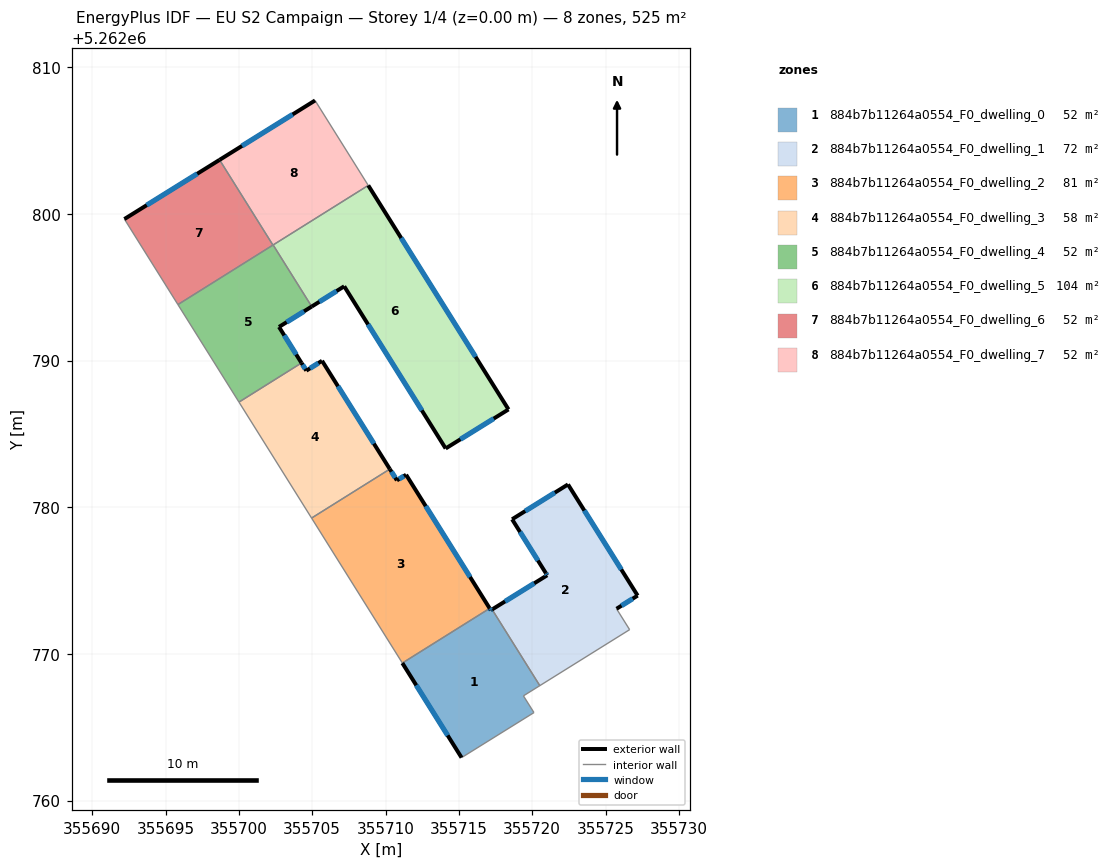
=== STOREY PLAN SPEC (per zone: floor XY polygon, exterior-wall plan segments, windows/doors) ===
zone 1: 884b7b11264a0554_F0_dwelling_0  (52.5 m²)
  floor: (355717.26, 5262773.03) (355720.52, 5262767.84) (355719.40, 5262767.14) (355720.12, 5262766.00) (355715.18, 5262762.93) (355711.14, 5262769.38) (355717.10, 5262773.11) (355717.18, 5262772.98)
  exterior wall: (355711.14, 5262769.38) – (355715.18, 5262762.93)  [7.6 m]
    window: (355712.09, 5262767.86) – (355714.23, 5262764.44)  [6.4 m²]
  exterior wall: (355717.18, 5262772.98) – (355717.10, 5262773.11)  [0.1 m]
    window: (355717.16, 5262773.01) – (355717.12, 5262773.08)  [0.1 m²]
  exterior wall: (355717.26, 5262773.03) – (355717.18, 5262772.98)  [0.1 m]
    window: (355717.24, 5262773.02) – (355717.20, 5262772.99)  [0.1 m²]
  interior walls: 5
zone 2: 884b7b11264a0554_F0_dwelling_1  (71.9 m²)
  floor: (355722.44, 5262781.55) (355727.19, 5262773.98) (355725.75, 5262773.08) (355726.64, 5262771.66) (355720.52, 5262767.84) (355717.26, 5262773.03) (355721.02, 5262775.36) (355720.93, 5262775.50) (355718.63, 5262779.18)
  exterior wall: (355727.19, 5262773.98) – (355722.44, 5262781.55)  [8.9 m]
    window: (355726.07, 5262775.76) – (355723.55, 5262779.78)  [7.5 m²]
  exterior wall: (355725.75, 5262773.08) – (355727.19, 5262773.98)  [1.7 m]
    window: (355726.08, 5262773.29) – (355726.85, 5262773.77)  [1.4 m²]
  exterior wall: (355721.02, 5262775.36) – (355717.26, 5262773.03)  [4.4 m]
    window: (355720.14, 5262774.82) – (355718.14, 5262773.58)  [3.7 m²]
  exterior wall: (355720.93, 5262775.50) – (355721.02, 5262775.36)  [0.2 m]
    window: (355720.95, 5262775.47) – (355721.00, 5262775.40)  [0.1 m²]
  exterior wall: (355718.63, 5262779.18) – (355720.93, 5262775.50)  [4.3 m]
    window: (355719.17, 5262778.32) – (355720.39, 5262776.37)  [3.7 m²]
  exterior wall: (355722.44, 5262781.55) – (355718.63, 5262779.18)  [4.5 m]
    window: (355721.54, 5262781.00) – (355719.52, 5262779.74)  [3.8 m²]
  interior walls: 3
zone 3: 884b7b11264a0554_F0_dwelling_2  (81.3 m²)
  floor: (355711.40, 5262782.22) (355717.10, 5262773.11) (355711.14, 5262769.38) (355704.96, 5262779.26) (355710.29, 5262782.60) (355710.77, 5262781.83)
  exterior wall: (355710.77, 5262781.83) – (355710.29, 5262782.60)  [0.9 m]
    window: (355710.66, 5262782.01) – (355710.40, 5262782.42)  [0.8 m²]
  exterior wall: (355711.40, 5262782.22) – (355710.77, 5262781.83)  [0.7 m]
    window: (355711.25, 5262782.13) – (355710.92, 5262781.92)  [0.6 m²]
  exterior wall: (355717.10, 5262773.11) – (355711.40, 5262782.22)  [10.7 m]
    window: (355715.76, 5262775.24) – (355712.74, 5262780.08)  [9.1 m²]
  interior walls: 3
zone 4: 884b7b11264a0554_F0_dwelling_3  (57.9 m²)
  floor: (355705.67, 5262789.99) (355710.29, 5262782.60) (355704.96, 5262779.26) (355700.01, 5262787.17) (355704.27, 5262789.84) (355704.60, 5262789.31)
  exterior wall: (355704.60, 5262789.31) – (355704.27, 5262789.84)  [0.6 m]
    window: (355704.52, 5262789.44) – (355704.35, 5262789.71)  [0.5 m²]
  exterior wall: (355705.67, 5262789.99) – (355704.60, 5262789.31)  [1.3 m]
    window: (355705.42, 5262789.83) – (355704.85, 5262789.47)  [1.1 m²]
  exterior wall: (355710.29, 5262782.60) – (355705.67, 5262789.99)  [8.7 m]
    window: (355709.20, 5262784.34) – (355706.75, 5262788.25)  [7.4 m²]
  interior walls: 3
zone 5: 884b7b11264a0554_F0_dwelling_4  (52.5 m²)
  floor: (355702.32, 5262797.87) (355704.96, 5262793.68) (355702.73, 5262792.29) (355704.27, 5262789.84) (355700.00, 5262787.17) (355695.84, 5262793.82)
  floor: (355702.33, 5262797.88) (355704.96, 5262793.68) (355702.32, 5262797.87)
  exterior wall: (355702.73, 5262792.29) – (355704.96, 5262793.68)  [2.6 m]
    window: (355703.26, 5262792.62) – (355704.44, 5262793.36)  [2.2 m²]
  exterior wall: (355704.27, 5262789.84) – (355702.73, 5262792.29)  [2.9 m]
    window: (355703.91, 5262790.41) – (355703.09, 5262791.72)  [2.4 m²]
  interior walls: 5
zone 6: 884b7b11264a0554_F0_dwelling_5  (103.7 m²)
  floor: (355708.82, 5262801.94) (355718.38, 5262786.67) (355714.10, 5262784.01) (355707.18, 5262795.06) (355704.96, 5262793.68) (355702.33, 5262797.88)
  exterior wall: (355704.96, 5262793.68) – (355707.18, 5262795.06)  [2.6 m]
    window: (355705.48, 5262794.01) – (355706.66, 5262794.74)  [2.2 m²]
  exterior wall: (355718.38, 5262786.67) – (355708.82, 5262801.94)  [18.0 m]
    window: (355716.14, 5262790.26) – (355711.06, 5262798.36)  [15.2 m²]
  exterior wall: (355714.10, 5262784.01) – (355718.38, 5262786.67)  [5.0 m]
    window: (355715.10, 5262784.63) – (355717.37, 5262786.04)  [4.3 m²]
  exterior wall: (355707.18, 5262795.06) – (355714.10, 5262784.01)  [13.0 m]
    window: (355708.80, 5262792.47) – (355712.47, 5262786.60)  [11.0 m²]
  interior walls: 2
zone 7: 884b7b11264a0554_F0_dwelling_6  (52.5 m²)
  floor: (355698.68, 5262803.68) (355702.32, 5262797.87) (355695.84, 5262793.82) (355692.19, 5262799.65)
  exterior wall: (355698.68, 5262803.68) – (355692.19, 5262799.65)  [7.6 m]
    window: (355697.16, 5262802.74) – (355693.72, 5262800.60)  [6.4 m²]
  interior walls: 3
zone 8: 884b7b11264a0554_F0_dwelling_7  (52.5 m²)
  floor: (355705.19, 5262807.73) (355708.82, 5262801.94) (355702.32, 5262797.87) (355698.68, 5262803.68)
  exterior wall: (355705.19, 5262807.73) – (355698.68, 5262803.68)  [7.7 m]
    window: (355703.66, 5262806.78) – (355700.21, 5262804.64)  [6.5 m²]
  interior walls: 4

=== DERIVED (storey summary) ===
Building: EU S2 Campaign
Storey: 1 of 4  (floor level z = 0.00 m)
Storey gross floor area: 524.8 m²
Zones on this storey: 8
  - 884b7b11264a0554_F0_dwelling_0: floor 52.5 m²; exterior wall 7.9 m (23.6 m²); 3 window(s) 6.6 m²; WWR 28.1%
  - 884b7b11264a0554_F0_dwelling_1: floor 71.9 m²; exterior wall 24.1 m (72.2 m²); 6 window(s) 20.3 m²; WWR 28.1%
  - 884b7b11264a0554_F0_dwelling_2: floor 81.3 m²; exterior wall 12.4 m (37.2 m²); 3 window(s) 10.5 m²; WWR 28.1%
  - 884b7b11264a0554_F0_dwelling_3: floor 57.9 m²; exterior wall 10.6 m (31.8 m²); 3 window(s) 8.9 m²; WWR 28.1%
  - 884b7b11264a0554_F0_dwelling_4: floor 52.5 m²; exterior wall 5.5 m (16.6 m²); 2 window(s) 4.7 m²; WWR 28.1%
  - 884b7b11264a0554_F0_dwelling_5: floor 103.7 m²; exterior wall 38.7 m (116.2 m²); 4 window(s) 32.7 m²; WWR 28.1%
  - 884b7b11264a0554_F0_dwelling_6: floor 52.5 m²; exterior wall 7.6 m (22.9 m²); 1 window(s) 6.4 m²; WWR 28.1%
  - 884b7b11264a0554_F0_dwelling_7: floor 52.5 m²; exterior wall 7.7 m (23.0 m²); 1 window(s) 6.5 m²; WWR 28.1%
Zone adjacency (shared interzone walls):
  - 884b7b11264a0554_F0_dwelling_0 ↔ 884b7b11264a0554_F0_dwelling_1
  - 884b7b11264a0554_F0_dwelling_0 ↔ 884b7b11264a0554_F0_dwelling_2
  - 884b7b11264a0554_F0_dwelling_2 ↔ 884b7b11264a0554_F0_dwelling_3
  - 884b7b11264a0554_F0_dwelling_3 ↔ 884b7b11264a0554_F0_dwelling_4
  - 884b7b11264a0554_F0_dwelling_4 ↔ 884b7b11264a0554_F0_dwelling_5
  - 884b7b11264a0554_F0_dwelling_4 ↔ 884b7b11264a0554_F0_dwelling_6
  - 884b7b11264a0554_F0_dwelling_4 ↔ 884b7b11264a0554_F0_dwelling_7
  - 884b7b11264a0554_F0_dwelling_5 ↔ 884b7b11264a0554_F0_dwelling_7
  - 884b7b11264a0554_F0_dwelling_6 ↔ 884b7b11264a0554_F0_dwelling_7